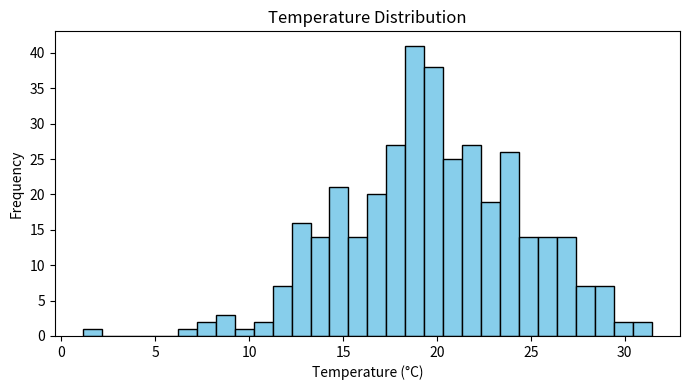
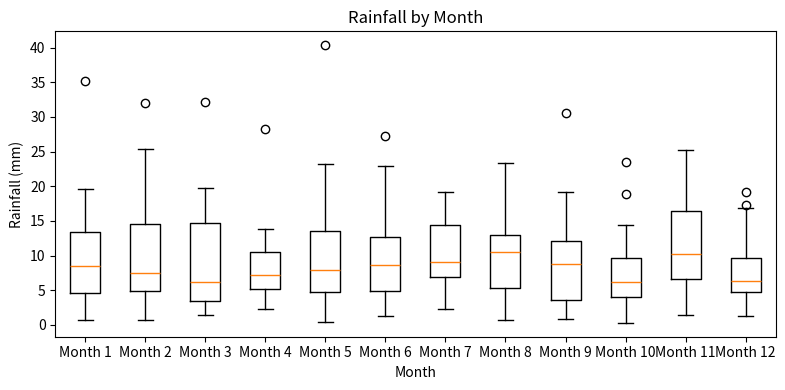
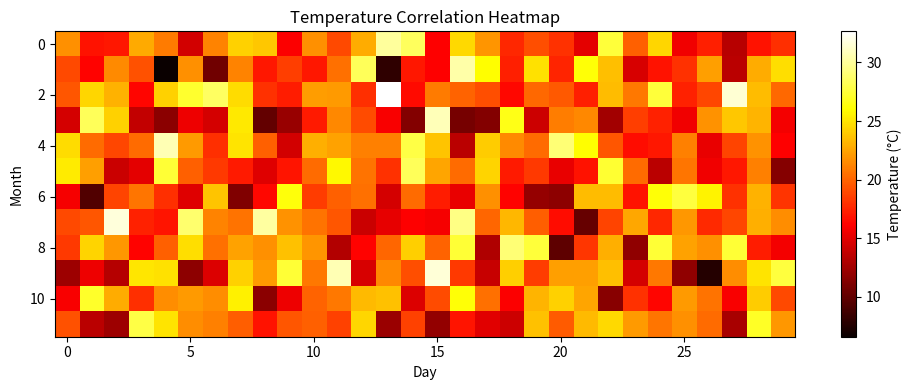

Write Python code to recreate these figures, in order.
"""
Exercise 2: Weather Data Analyzer
Build a weather data analyzer that:
- Displays temperature distributions (histogram)
- Compares rainfall across months (boxplot)
- Creates a heatmap of temperature correlations
(Simulate data if no file.)
"""

import matplotlib.pyplot as plt
import numpy as np
import pandas as pd

class WeatherDataAnalyzer:
    """Analyze and visualize weather data"""
    
    def __init__(self):
        # Simulate weather data
        self.temps = np.random.normal(20, 5, size=365)
        self.rainfall = np.random.gamma(2, 5, size=(12, 30))  # 12 months, 30 days each
        self.temp_matrix = np.random.normal(20, 5, size=(12, 30))
    
    def plot_temperature_histogram(self):
        plt.figure(figsize=(7, 4))
        plt.hist(self.temps, bins=30, color='skyblue', edgecolor='black')
        plt.title('Temperature Distribution')
        plt.xlabel('Temperature (°C)')
        plt.ylabel('Frequency')
        plt.tight_layout()
        plt.show()
    
    def plot_rainfall_boxplot(self):
        plt.figure(figsize=(8, 4))
        plt.boxplot(self.rainfall.T, labels=[f'Month {i+1}' for i in range(12)])
        plt.title('Rainfall by Month')
        plt.xlabel('Month')
        plt.ylabel('Rainfall (mm)')
        plt.tight_layout()
        plt.show()
    
    def plot_temperature_heatmap(self):
        plt.figure(figsize=(10, 4))
        plt.imshow(self.temp_matrix, aspect='auto', cmap='hot', interpolation='nearest')
        plt.colorbar(label='Temperature (°C)')
        plt.title('Temperature Correlation Heatmap')
        plt.xlabel('Day')
        plt.ylabel('Month')
        plt.tight_layout()
        plt.show()
    
    def visualize(self):
        self.plot_temperature_histogram()
        self.plot_rainfall_boxplot()
        self.plot_temperature_heatmap()

def main():
    print("=== Weather Data Analyzer ===")
    analyzer = WeatherDataAnalyzer()
    analyzer.visualize()

if __name__ == "__main__":
    main() 